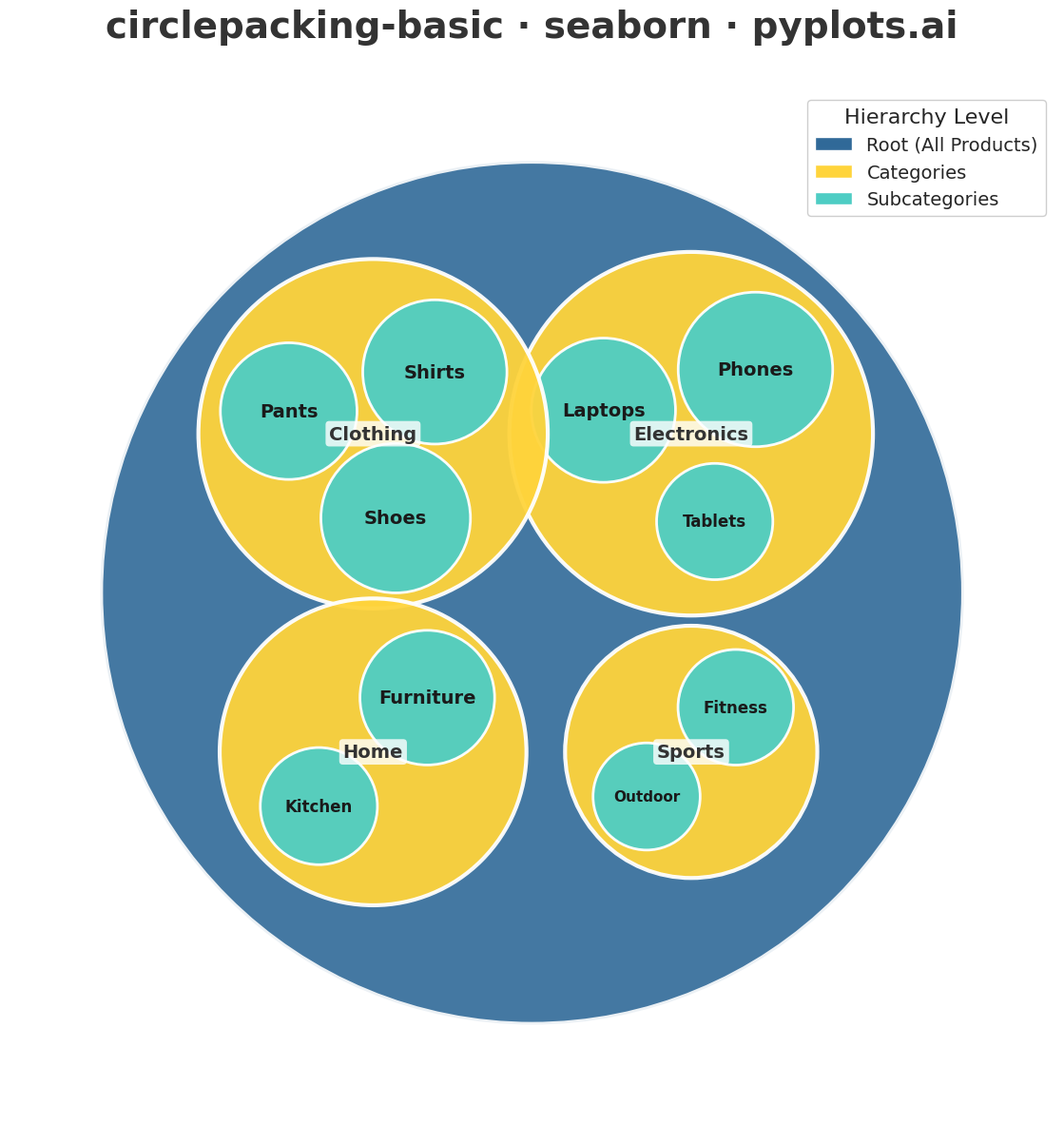

Here is the Python script that generated this plot:
""" pyplots.ai
circlepacking-basic: Circle Packing Chart
Library: seaborn 0.13.2 | Python 3.13.11
Quality: 72/100 | Created: 2025-12-30
"""

import matplotlib.patches as patches
import matplotlib.pyplot as plt
import numpy as np
import seaborn as sns


# Set seaborn style
sns.set_theme(style="white")

# Data - Hierarchical structure for product categories (sales in thousands)
np.random.seed(42)

# Build hierarchical data: root -> categories -> subcategories
hierarchy = {
    "root": {"parent": None, "value": 0, "label": "", "depth": 0},
    "electronics": {"parent": "root", "value": 0, "label": "Electronics", "depth": 1},
    "clothing": {"parent": "root", "value": 0, "label": "Clothing", "depth": 1},
    "home": {"parent": "root", "value": 0, "label": "Home", "depth": 1},
    "sports": {"parent": "root", "value": 0, "label": "Sports", "depth": 1},
    # Electronics subcategories
    "phones": {"parent": "electronics", "value": 450, "label": "Phones", "depth": 2},
    "laptops": {"parent": "electronics", "value": 380, "label": "Laptops", "depth": 2},
    "tablets": {"parent": "electronics", "value": 220, "label": "Tablets", "depth": 2},
    # Clothing subcategories
    "shirts": {"parent": "clothing", "value": 320, "label": "Shirts", "depth": 2},
    "pants": {"parent": "clothing", "value": 280, "label": "Pants", "depth": 2},
    "shoes": {"parent": "clothing", "value": 350, "label": "Shoes", "depth": 2},
    # Home subcategories
    "furniture": {"parent": "home", "value": 400, "label": "Furniture", "depth": 2},
    "kitchen": {"parent": "home", "value": 280, "label": "Kitchen", "depth": 2},
    # Sports subcategories
    "fitness": {"parent": "sports", "value": 220, "label": "Fitness", "depth": 2},
    "outdoor": {"parent": "sports", "value": 180, "label": "Outdoor", "depth": 2},
}


def get_children(node_id, hierarchy):
    """Get all children of a node."""
    return [k for k, v in hierarchy.items() if v["parent"] == node_id]


def calculate_total_value(node_id, hierarchy):
    """Calculate total value including all descendants."""
    children = get_children(node_id, hierarchy)
    if not children:
        return hierarchy[node_id]["value"]
    return sum(calculate_total_value(c, hierarchy) for c in children)


# Color palette using seaborn
colors = sns.color_palette(["#306998", "#FFD43B", "#4ECDC4"], n_colors=3)

# Create figure
fig, ax = plt.subplots(figsize=(12, 12))

# Define positions for categories in a circular arrangement
categories = get_children("root", hierarchy)
cat_values = [calculate_total_value(c, hierarchy) for c in categories]

# Position categories in quadrants with appropriate spacing
cat_positions = {
    "electronics": (0.35, 0.35),
    "clothing": (-0.35, 0.35),
    "home": (-0.35, -0.35),
    "sports": (0.35, -0.35),
}

# Calculate radius scaling based on value
max_cat_value = max(cat_values)
cat_radii = {}
for cat_id in categories:
    val = calculate_total_value(cat_id, hierarchy)
    cat_radii[cat_id] = 0.32 * np.sqrt(val / max_cat_value) + 0.08

# Draw root circle (background)
root_circle = patches.Circle((0, 0), 0.95, facecolor=colors[0], edgecolor="white", linewidth=4, alpha=0.9)
ax.add_patch(root_circle)

# Draw category and subcategory circles
all_circles = []

for cat_id in categories:
    pos = cat_positions[cat_id]
    r = cat_radii[cat_id]

    # Draw category circle
    cat_circle = patches.Circle(pos, r, facecolor=colors[1], edgecolor="white", linewidth=3, alpha=0.95)
    ax.add_patch(cat_circle)
    all_circles.append({"pos": pos, "r": r, "label": hierarchy[cat_id]["label"], "depth": 1})

    # Get subcategories
    subcats = get_children(cat_id, hierarchy)
    if subcats:
        sub_values = [hierarchy[s]["value"] for s in subcats]
        max_sub_val = max(sub_values)
        n_subs = len(subcats)

        # Position subcategories within parent
        for i, sub_id in enumerate(subcats):
            sub_val = hierarchy[sub_id]["value"]
            sub_r = r * 0.35 * np.sqrt(sub_val / max_sub_val) + 0.03

            # Arrange in a circle within the parent
            angle = 2 * np.pi * i / n_subs + np.pi / 4
            dist = r * 0.5
            sub_x = pos[0] + dist * np.cos(angle)
            sub_y = pos[1] + dist * np.sin(angle)

            # Draw subcategory circle
            sub_circle = patches.Circle(
                (sub_x, sub_y), sub_r, facecolor=colors[2], edgecolor="white", linewidth=2, alpha=0.95
            )
            ax.add_patch(sub_circle)
            all_circles.append({"pos": (sub_x, sub_y), "r": sub_r, "label": hierarchy[sub_id]["label"], "depth": 2})

# Add subcategory labels first (depth 2)
for circle in all_circles:
    if circle["depth"] == 2:
        fontsize = max(10, min(14, int(circle["r"] * 100)))
        ax.text(
            circle["pos"][0],
            circle["pos"][1],
            circle["label"],
            ha="center",
            va="center",
            fontsize=fontsize,
            fontweight="bold",
            color="#1a1a1a",
        )

# Add category labels (depth 1) - placed at center of category circle
for circle in all_circles:
    if circle["depth"] == 1:
        ax.text(
            circle["pos"][0],
            circle["pos"][1],
            circle["label"],
            ha="center",
            va="center",
            fontsize=14,
            fontweight="bold",
            color="#333333",
            bbox={"boxstyle": "round,pad=0.2", "facecolor": "white", "edgecolor": "none", "alpha": 0.8},
        )

# Style
ax.set_xlim(-1.15, 1.15)
ax.set_ylim(-1.15, 1.15)
ax.set_aspect("equal")
ax.axis("off")

# Title
ax.set_title("circlepacking-basic · seaborn · pyplots.ai", fontsize=28, fontweight="bold", pad=25, color="#333333")

# Add legend for depth levels
legend_elements = [
    patches.Patch(facecolor=colors[0], edgecolor="white", label="Root (All Products)"),
    patches.Patch(facecolor=colors[1], edgecolor="white", label="Categories"),
    patches.Patch(facecolor=colors[2], edgecolor="white", label="Subcategories"),
]
ax.legend(
    handles=legend_elements,
    loc="upper right",
    fontsize=14,
    framealpha=0.95,
    title="Hierarchy Level",
    title_fontsize=16,
    bbox_to_anchor=(1.0, 0.98),
)

plt.tight_layout()
plt.savefig("plot.png", dpi=300, bbox_inches="tight", facecolor="white")
